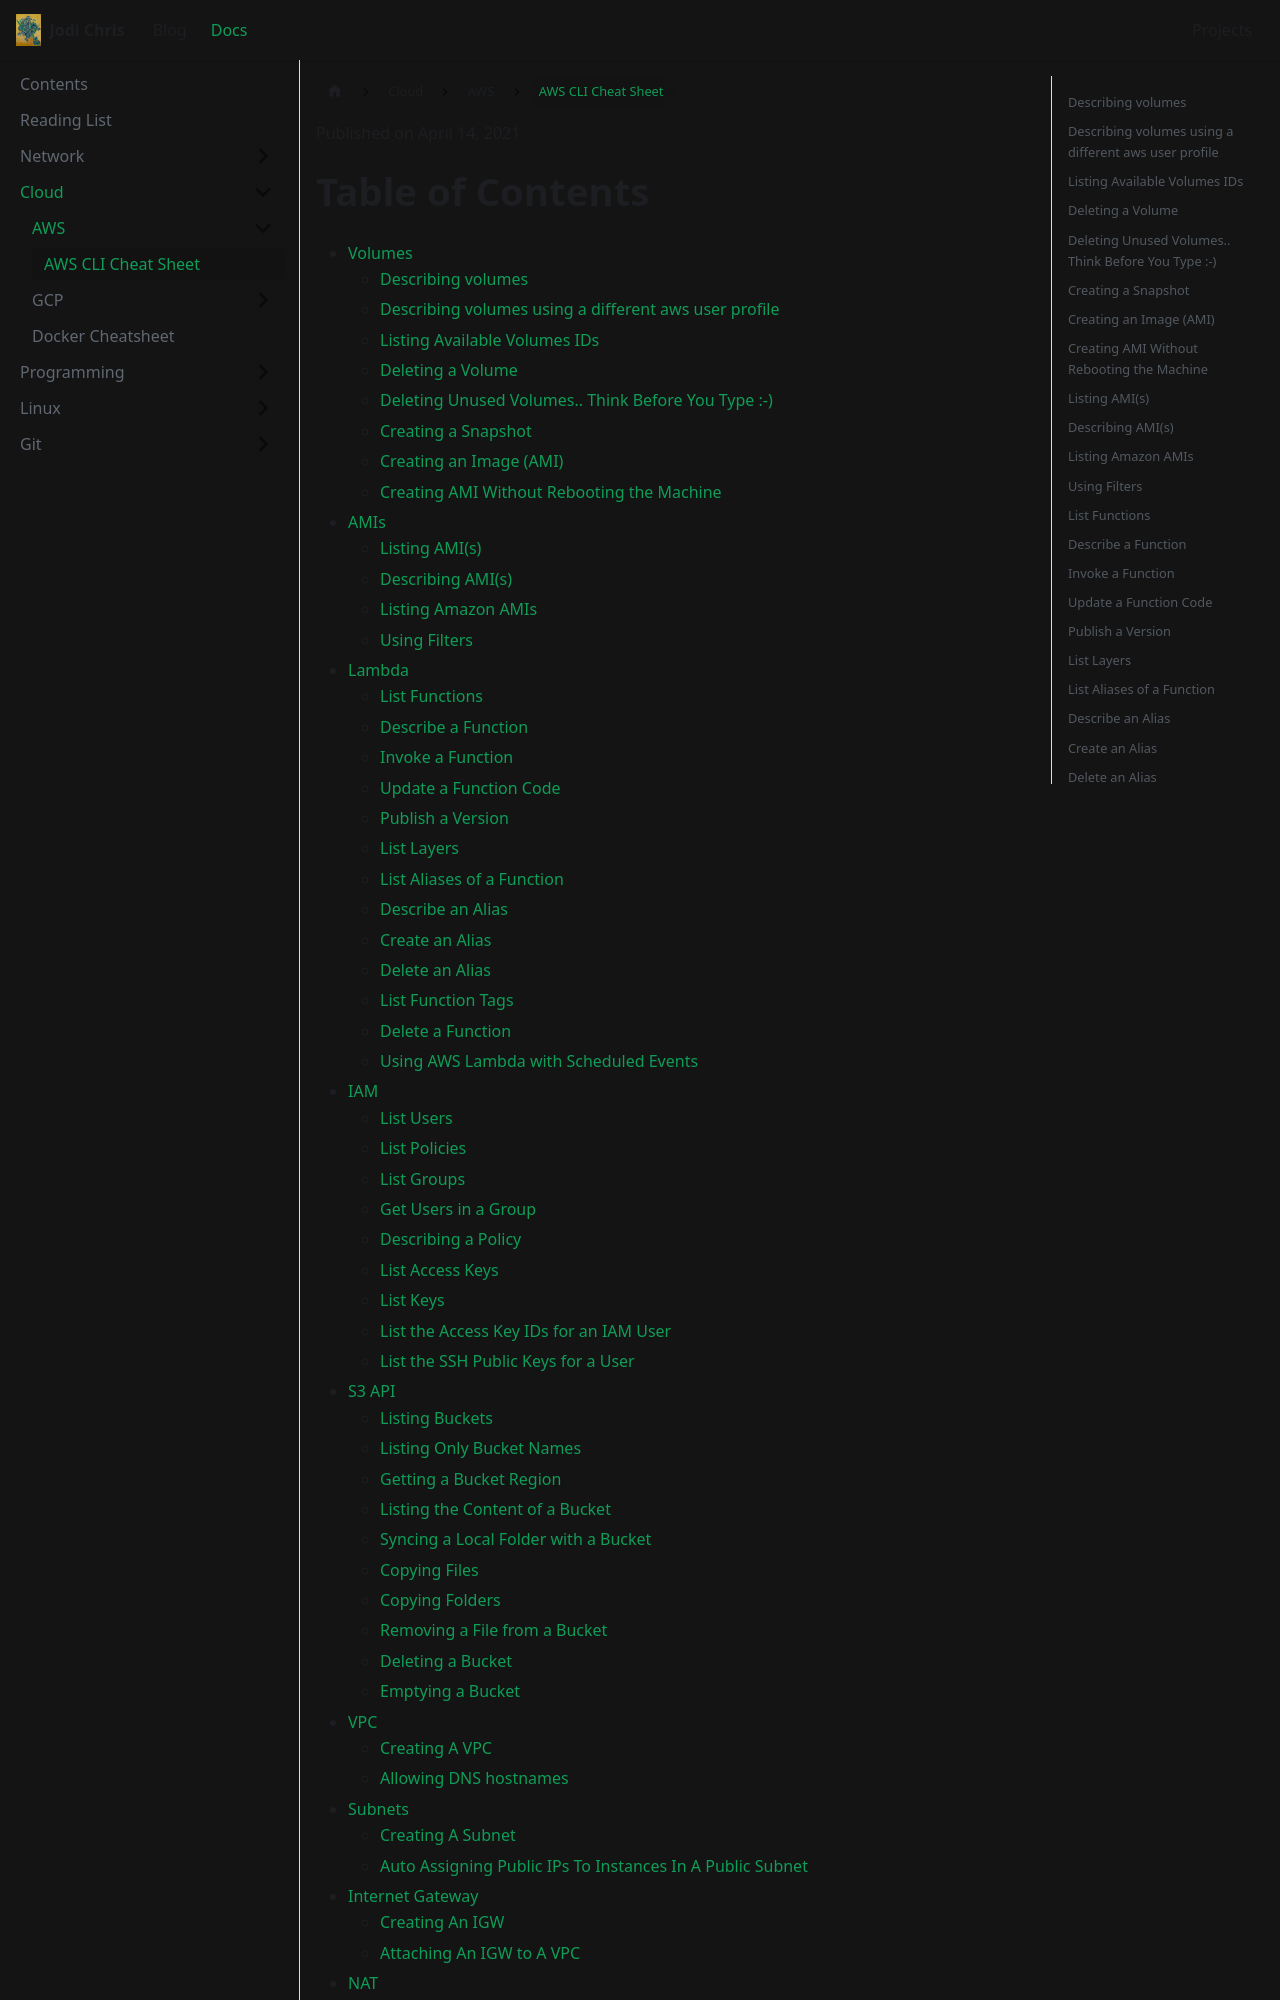

repository: jodichris17/jodichris17.github.io · page: docs/aws-cli-cheatsheet/index.html · generator: docusaurus

---
title: AWS CLI Cheat Sheet
---

Published on April 14, 2021

# Table of Contents

   * [Volumes](#volumes)
      * [Describing volumes](#describing-volumes)
      * [Describing volumes using a different aws user profile](#describing-volumes-using-a-different-aws-user-profile)
      * [Listing Available Volumes IDs](#listing-available-volumes-ids)
      * [Deleting a Volume](#deleting-a-volume)
      * [Deleting Unused Volumes.. Think Before You Type :-)](#deleting-unused-volumes-think-before-you-type--)
      * [Creating a Snapshot](#creating-a-snapshot)
      * [Creating an Image (AMI)](#creating-an-image-ami)
      * [Creating AMI Without Rebooting the Machine](#creating-ami-without-rebooting-the-machine)
   * [AMIs](#amis)
      * [Listing AMI(s)](#listing-amis)
      * [Describing AMI(s)](#describing-amis)
      * [Listing Amazon AMIs](#listing-amazon-amis)
      * [Using Filters](#using-filters)
   * [Lambda](#lambda)
      * [List Functions](#list-functions)
      * [Describe a Function](#describe-a-function)
      * [Invoke a Function](#invoke-a-function)
      * [Update a Function Code](#update-a-function-code)
      * [Publish a Version](#publish-a-version)
      * [List Layers](#list-layers)
      * [List Aliases of a Function](#list-aliases-of-a-function)
      * [Describe an Alias](#describe-an-alias)
      * [Create an Alias](#create-an-alias)
      * [Delete an Alias](#delete-an-alias)
      * [List Function Tags](#list-function-tags)
      * [Delete a Function](#delete-a-function)
      * [Using AWS Lambda with Scheduled Events](#using-aws-lambda-with-scheduled-events)
   * [IAM](#iam)
      * [List Users](#list-users)
      * [List Policies](#list-policies)
      * [List Groups](#list-groups)
      * [Get Users in a  Group](#get-users-in-a--group)
      * [Describing a Policy](#describing-a-policy)
